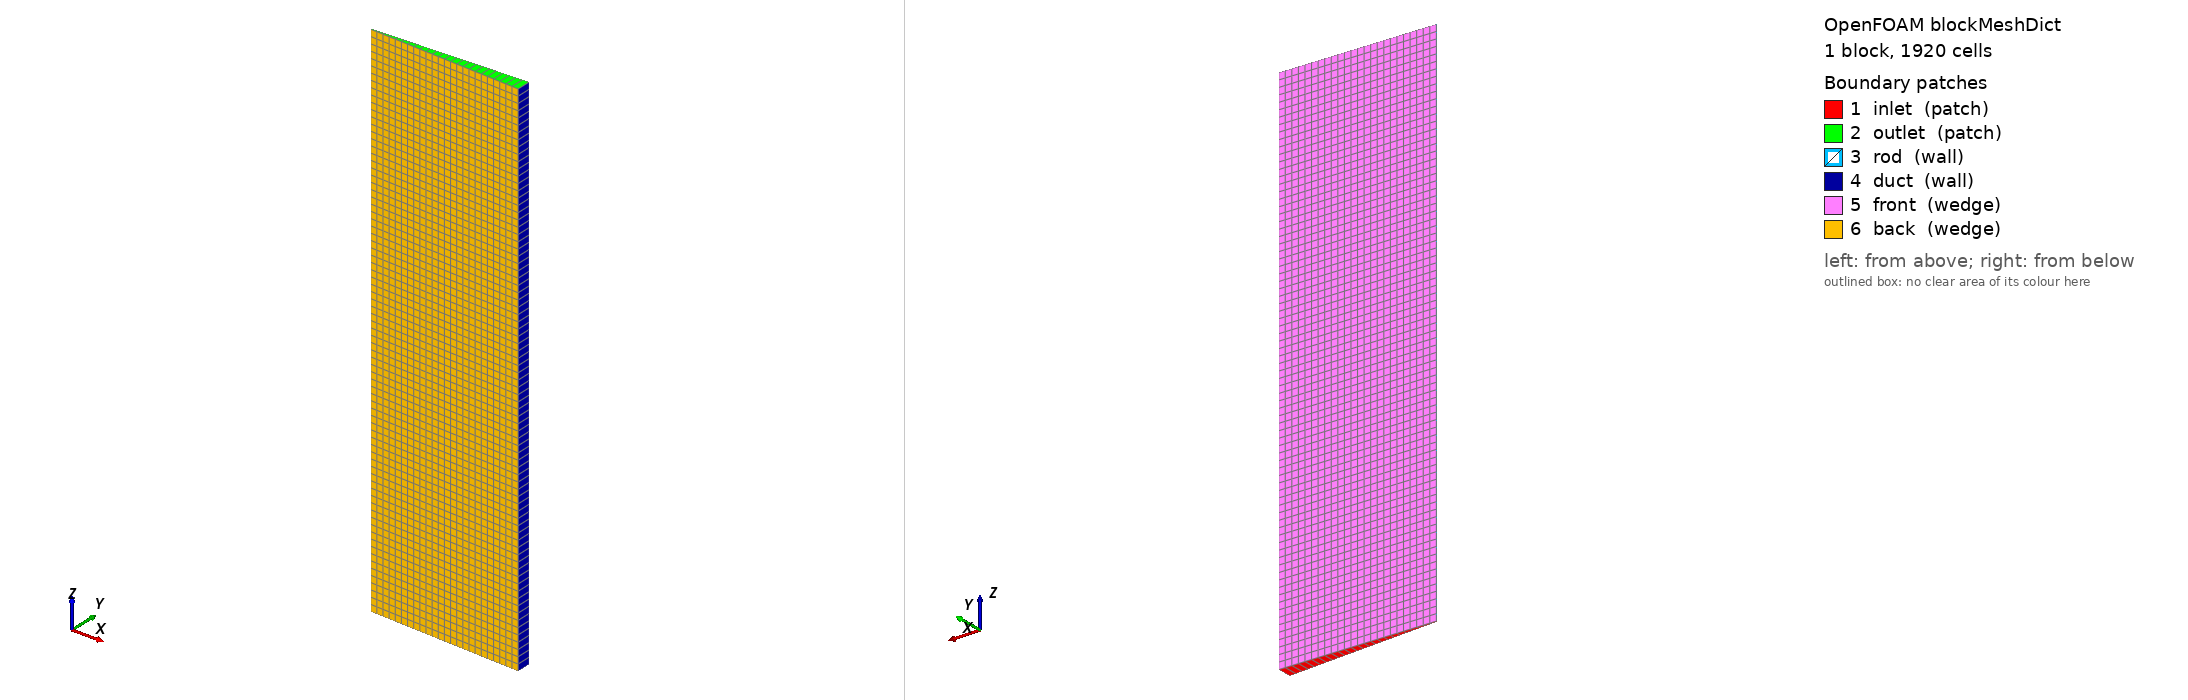

OpenFOAM case: the mesh blockMesh builds from blockMeshDict, 1 block(s), 1920 cells. Boundary patches (legend numbers): 1 inlet (patch), 2 outlet (patch), 3 rod (wall), 4 duct (wall), 5 front (wedge), 6 back (wedge). Left view from above one corner, right view from below the opposite corner. Boundary conditions: 1 field file(s) under 0/; 6 of 6 drawn patches have an entry in a shipped field file.

=== system/blockMeshDict ===
/*--------------------------------*- C++ -*----------------------------------*\
  =========                 |
  \\      /  F ield         | OpenFOAM: The Open Source CFD Toolbox
   \\    /   O peration     | Website:  https://openfoam.org
    \\  /    A nd           | Version:  11
     \\/     M anipulation  |
\*---------------------------------------------------------------------------*/
FoamFile
{
    format      ascii;
    class       dictionary;
    object      blockMeshDict;
}
// * * * * * * * * * * * * * * * * * * * * * * * * * * * * * * * * * * * * * //

convertToMeters 1;

vertices
(
    (0.00319695 -0.00013958 0.00000000)
    (0.03796383 -0.00165754 0.00000000)
    (0.03796383 0.00165754 0.00000000)
    (0.00319695 0.00013958 0.00000000)
    (0.00319695 -0.00013958 0.12000000)
    (0.03796383 -0.00165754 0.12000000)
    (0.03796383 0.00165754 0.12000000)
    (0.00319695 0.00013958 0.12000000)
);

blocks
(
    // i = radial (rod->duct), j = circumferential (wedge, 1 cell), k = axial
    hex (0 1 2 3 4 5 6 7) (24 1 80) simpleGrading (1 1 1)
);

edges
(
);

boundary
(
    inlet
    {
        type patch;
        faces
        (
            (0 3 2 1)
        );
    }
    outlet
    {
        type patch;
        faces
        (
            (4 5 6 7)
        );
    }
    rod
    {
        type wall;
        faces
        (
            (0 4 7 3)
        );
    }
    duct
    {
        type wall;
        faces
        (
            (1 2 6 5)
        );
    }
    front
    {
        type wedge;
        faces
        (
            (3 7 6 2)
        );
    }
    back
    {
        type wedge;
        faces
        (
            (0 1 5 4)
        );
    }
);

mergePatchPairs
(
);

// ************************************************************************* //


=== system/controlDict ===
/*--------------------------------*- C++ -*----------------------------------*\
  =========                 |
  \\      /  F ield         | OpenFOAM: The Open Source CFD Toolbox
   \\    /   O peration     | Website:  https://openfoam.org
    \\  /    A nd           | Version:  11
     \\/     M anipulation  |
\*---------------------------------------------------------------------------*/
FoamFile
{
    format      ascii;
    class       dictionary;
    object      controlDict;
}
// * * * * * * * * * * * * * * * * * * * * * * * * * * * * * * * * * * * * * //

application     foamRun;

solver          incompressibleFluid;

startFrom       startTime;

startTime       0;

stopAt          endTime;

endTime         400;

deltaT          1;

writeControl    timeStep;

writeInterval   100;

purgeWrite      1;

writeFormat     ascii;

writePrecision  8;

writeCompression off;

timeFormat      general;

timePrecision   6;

runTimeModifiable true;

// ************************************************************************* //


=== 0/p ===
/*--------------------------------*- C++ -*----------------------------------*\
  =========                 |
  \\      /  F ield         | OpenFOAM: The Open Source CFD Toolbox
   \\    /   O peration     | Website:  https://openfoam.org
    \\  /    A nd           | Version:  11
     \\/     M anipulation  |
\*---------------------------------------------------------------------------*/
FoamFile
{
    format      ascii;
    class       volScalarField;
    object      p;
}
// * * * * * * * * * * * * * * * * * * * * * * * * * * * * * * * * * * * * * //

dimensions      [0 2 -2 0 0 0 0];

internalField   uniform 0;

boundaryField
{
    inlet
    {
        type            zeroGradient;
    }
    outlet
    {
        type            fixedValue;
        value           uniform 0;
    }
    rod
    {
        type            zeroGradient;
    }
    duct
    {
        type            zeroGradient;
    }
    front
    {
        type            wedge;
    }
    back
    {
        type            wedge;
    }
}

// ************************************************************************* //
